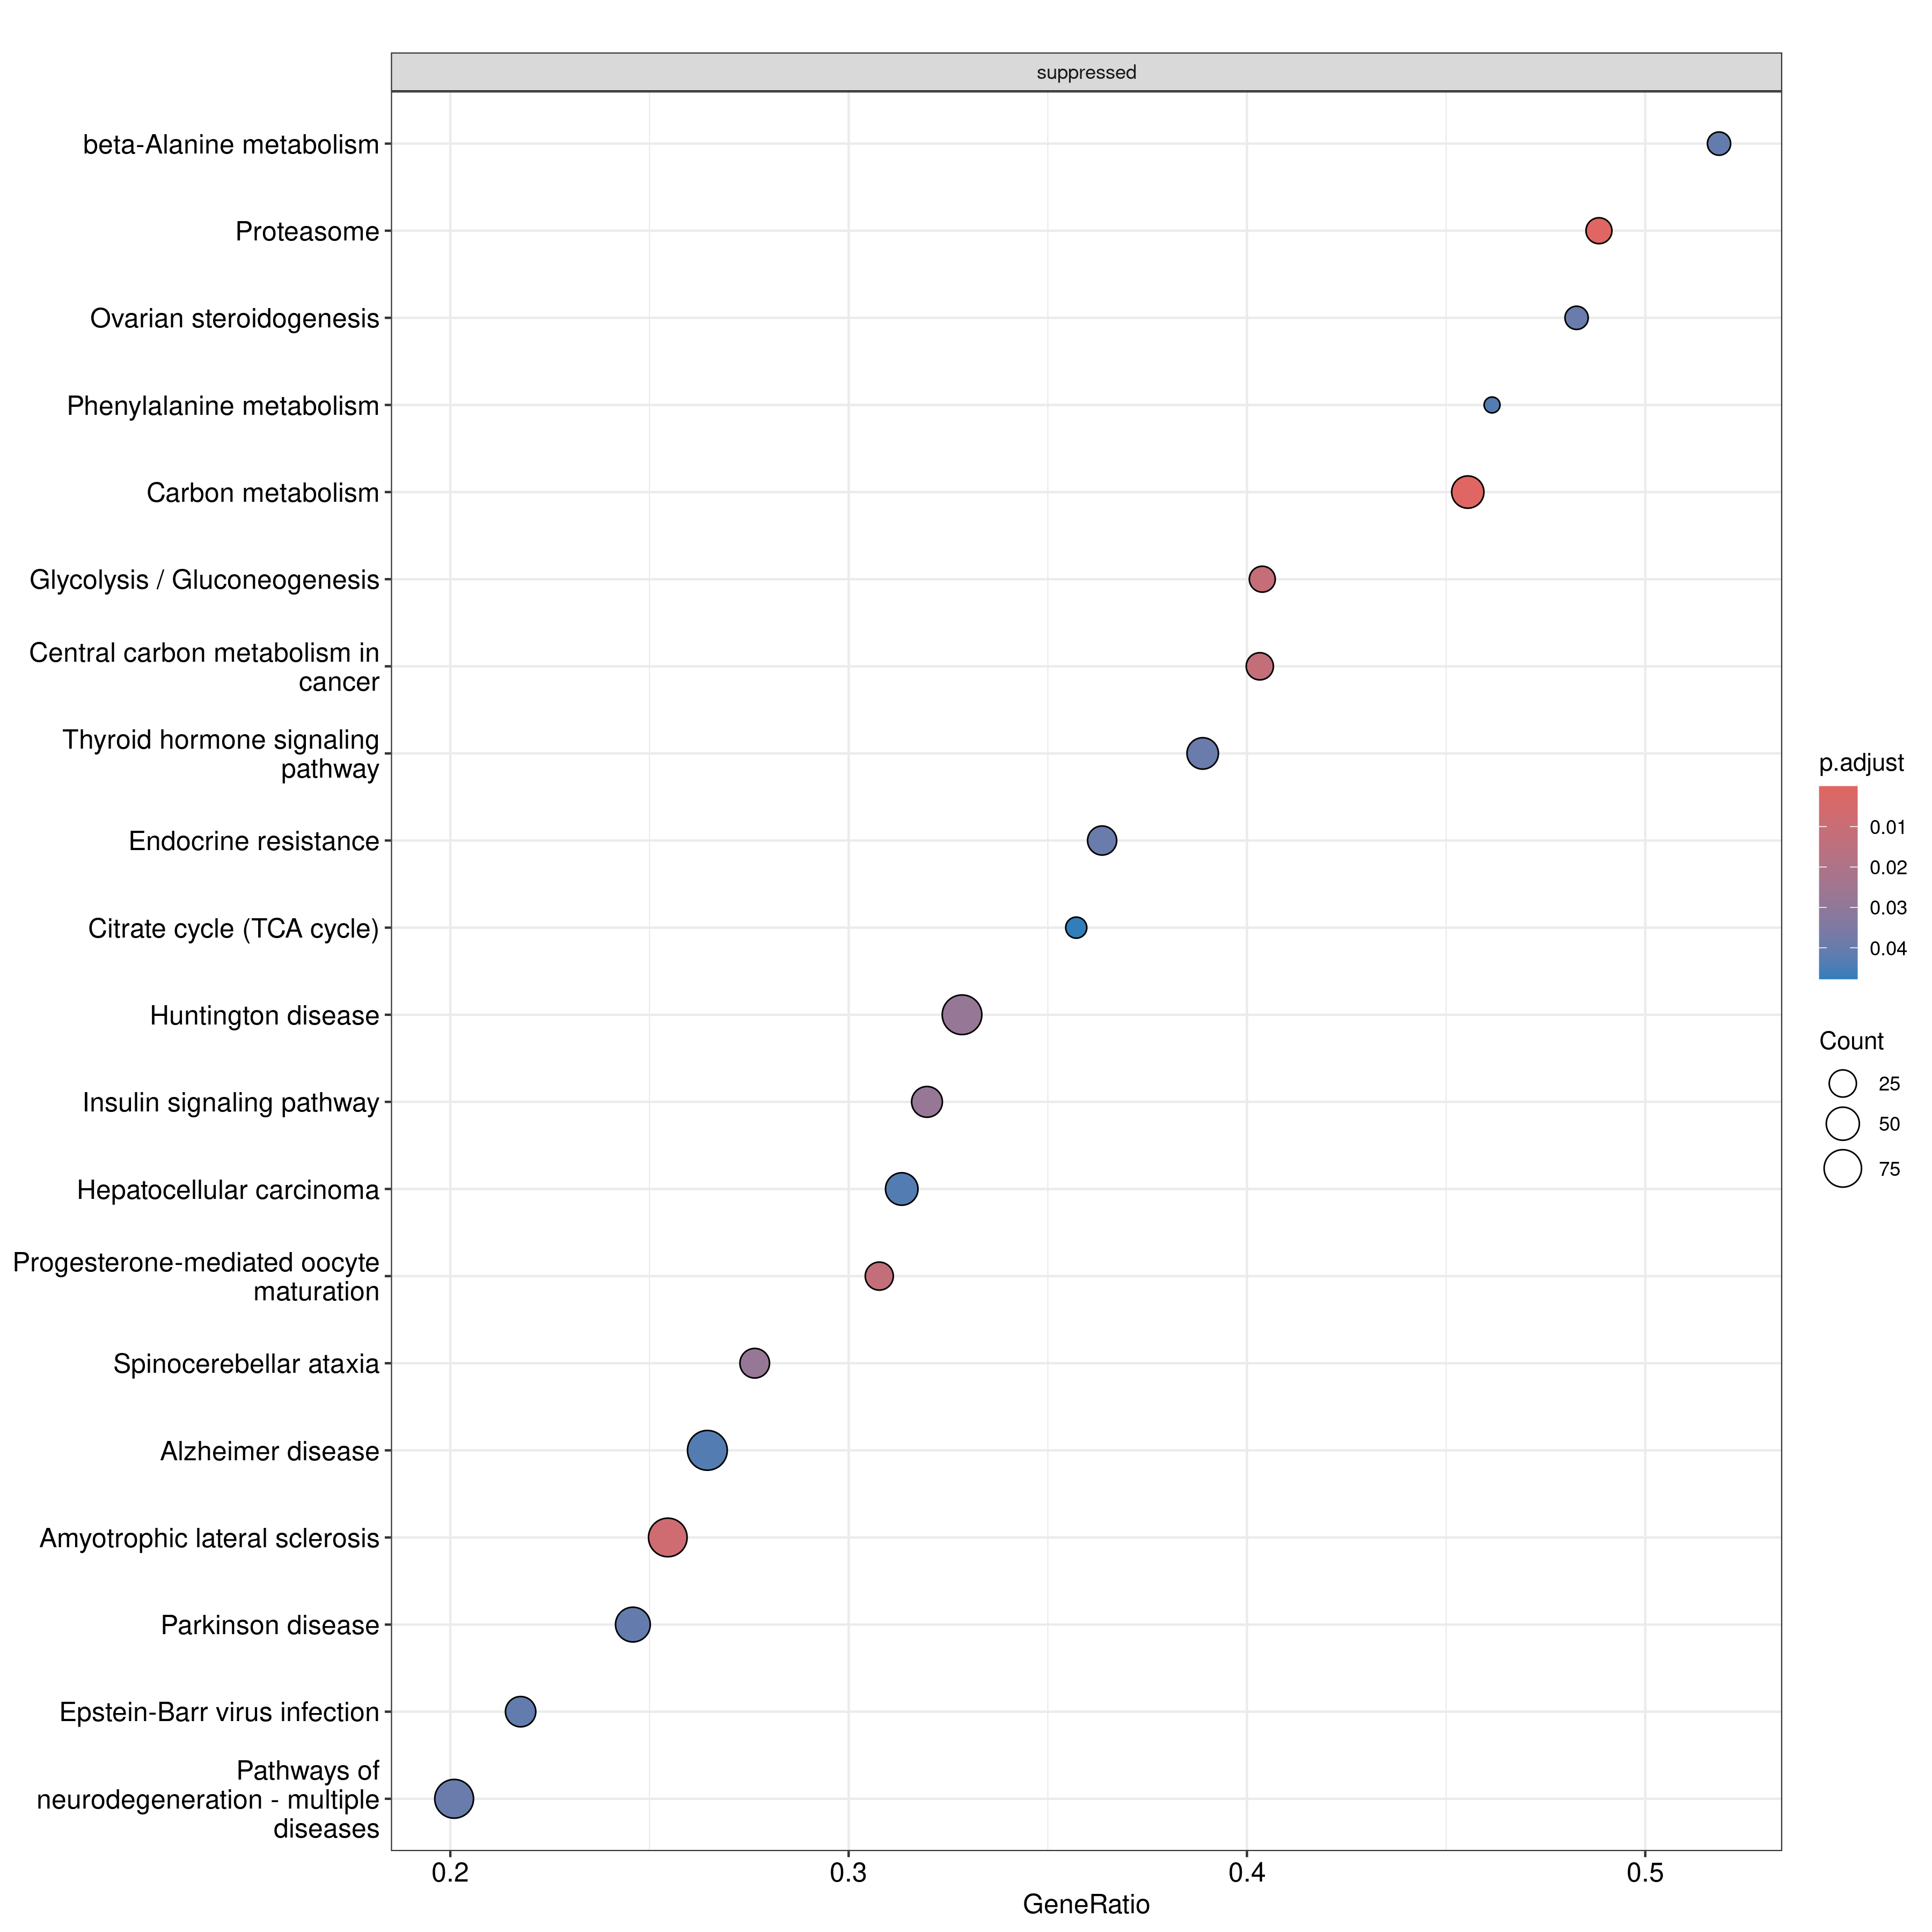

Values plotted in this chart, from the file beside it:
, ID, Description, setSize, enrichmentScore, NES, pvalue, p.adjust, qvalue, rank, leading_edge, core_enrichment
hsa03050, hsa03050, Proteasome, 43, -0.6001, -2.383, 1.64467104652168e-07, 2.86172762094773e-05, 2.28522713832487e-05, 2580, tags=49%, list=16%, signal=41%, 5686/5696/5688/5690/10197/5707/10213/569…
hsa01200, hsa01200, Carbon metabolism, 101, -0.4552, -2.196, 9.34487454984967e-08, 2.86172762094773e-05, 2.28522713832487e-05, 3502, tags=46%, list=21%, signal=36%, 10993/5631/55902/25796/5226/26227/1743/2…
hsa00010, hsa00010, Glycolysis / Gluconeogenesis, 52, -0.4699, -1.942, 9.07024652026088e-05, 0.007891, 0.006301, 2328, tags=40%, list=14%, signal=35%, 221/92579/224/3099/5213/5211/84532/2027/…
hsa05014, hsa05014, Amyotrophic lateral sclerosis, 326, -0.2689, -1.55, 7.9715856733588e-05, 0.007891, 0.006301, 2718, tags=25%, list=16%, signal=22%, 4704/1639/55746/5686/9883/7494/374291/65…
hsa05230, hsa05230, Central carbon metabolism in cancer, 62, -0.4365, -1.905, 0.0001314, 0.009145, 0.007303, 2571, tags=40%, list=15%, signal=34%, 6510/51548/2539/2261/3099/5213/5211/6513…
hsa04914, hsa04914, Progesterone-mediated oocyte maturation, 91, -0.3781, -1.797, 0.000174, 0.01009, 0.008058, 2218, tags=31%, list=13%, signal=27%, 5241/3835/6300/729597/6793/5566/51343/99…
hsa05016, hsa05016, Huntington disease, 274, -0.2651, -1.5, 0.0004445, 0.0221, 0.01765, 3775, tags=33%, list=23%, signal=26%, 89953/22863/5719/517/4719/8632/7280/1038…
hsa05017, hsa05017, Spinocerebellar ataxia, 123, -0.3282, -1.652, 0.0006353, 0.02763, 0.02207, 2632, tags=28%, list=16%, signal=23%, 10105/3708/5686/7494/5331/23130/3710/112…
hsa04913, hsa04913, Ovarian steroidogenesis, 29, -0.523, -1.872, 0.0009374, 0.02966, 0.02368, 3707, tags=48%, list=22%, signal=38%, 10965/3643/112/113/1081/5566/3292/111/51…
hsa01522, hsa01522, Endocrine resistance, 88, -0.3579, -1.673, 0.0009334, 0.02966, 0.02368, 3344, tags=36%, list=20%, signal=29%, 3725/1871/5600/572/1870/1869/6464/113/28…
hsa04910, hsa04910, Insulin signaling pathway, 122, -0.3233, -1.618, 0.0007711, 0.02966, 0.02368, 2671, tags=32%, list=16%, signal=27%, 6464/5261/23265/2885/5834/92579/57521/36…
hsa04919, hsa04919, Thyroid hormone signaling pathway, 108, -0.3317, -1.635, 0.001066, 0.0309, 0.02468, 4053, tags=39%, list=24%, signal=30%, 7067/5333/9440/6256/5336/90390/10025/988…
hsa05012, hsa05012, Parkinson disease, 240, -0.2549, -1.433, 0.001188, 0.0318, 0.02539, 2632, tags=25%, list=16%, signal=21%, 10105/3708/5686/7494/374291/27173/65018/…
hsa00360, hsa00360, Phenylalanine metabolism, 13, -0.6759, -1.952, 0.001321, 0.03283, 0.02622, 2930, tags=46%, list=18%, signal=38%, 4282/2805/221/2806/314/1644
hsa00410, hsa00410, beta-Alanine metabolism, 27, -0.5477, -1.925, 0.00154, 0.03573, 0.02853, 2673, tags=52%, list=16%, signal=44%, 1892/8310/221/224/2571/54498/57571/18/31…
hsa04934, hsa04934, Cushing syndrome, 125, -0.3065, -1.552, 0.002292, 0.04542, 0.03627, 3199, tags=34%, list=19%, signal=28%, 1871/11091/1857/1870/7483/1869/10488/227…
hsa05169, hsa05169, Epstein-Barr virus infection, 170, -0.2794, -1.496, 0.002325, 0.04542, 0.03627, 1648, tags=22%, list=10%, signal=20%, 3065/3551/1647/208/9612/1019/5707/207/34…
hsa05022, hsa05022, Pathways of neurodegeneration - multiple…, 418, -0.2292, -1.362, 0.002349, 0.04542, 0.03627, 2248, tags=20%, list=14%, signal=18%, 7316/5331/23130/3831/3710/6300/498/8326/…
hsa00030, hsa00030, Pentose phosphate pathway, 26, -0.5237, -1.817, 0.002738, 0.0477, 0.03809, 3731, tags=54%, list=22%, signal=42%, 226/5631/25796/5226/6888/2539/5213/5211/…
hsa00900, hsa00900, Terpenoid backbone biosynthesis, 21, -0.5466, -1.794, 0.003064, 0.0477, 0.03809, 3205, tags=48%, list=19%, signal=38%, 23463/10654/91734/3422/39/3157/4598/3156…
hsa00020, hsa00020, Citrate cycle (TCA cycle), 28, -0.5002, -1.767, 0.003153, 0.0477, 0.03809, 3019, tags=36%, list=18%, signal=29%, 1743/2271/4191/48/50/1431/3421/3420/47/3…
hsa00260, hsa00260, Glycine, serine and threonine metabolism, 34, -0.4623, -1.744, 0.003145, 0.0477, 0.03809, 1632, tags=32%, list=10%, signal=29%, 63826/2731/5224/23464/55349/314/6470/501…
hsa04152, hsa04152, AMPK signaling pathway, 103, -0.3204, -1.558, 0.0029, 0.0477, 0.03809, 2236, tags=28%, list=13%, signal=25%, 92579/57521/79602/5213/5211/5528/28227/4…
